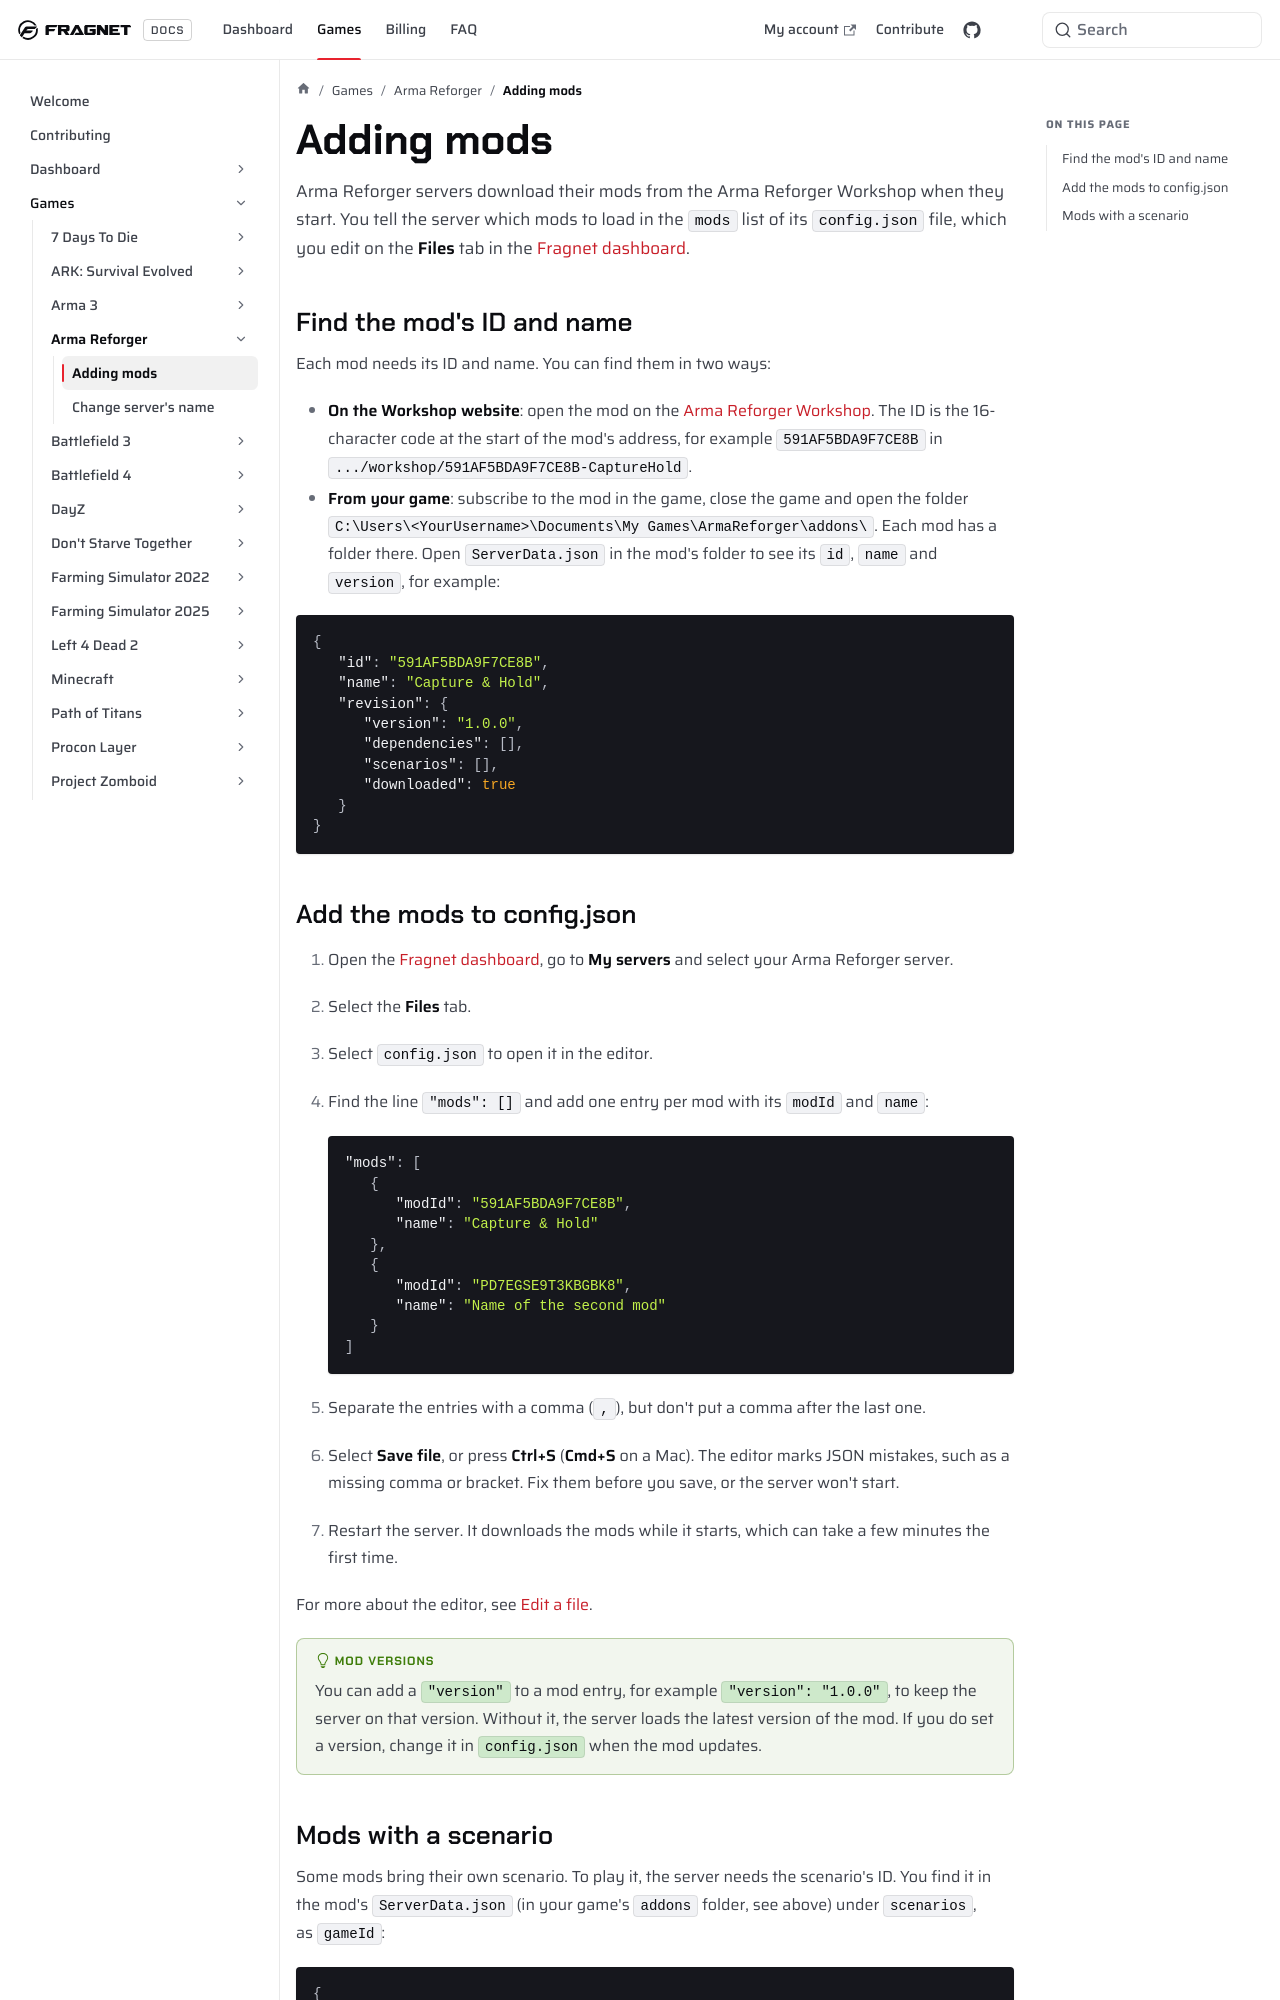

repository: FragnetNetwork/docs · page: games/arma-reforger/adding-mods/index.html · generator: docusaurus

---
title: Adding mods
keywords: ['adding mods to arma reforger', 'adding mods to arma reforger server', 'arma reforger mods', 'arma reforger server mods', 'arma reforger config.json', 'arma reforger mod id', 'arma reforger scenario id', 'arma reforger workshop', 'fragnet dashboard']
---

Arma Reforger servers download their mods from the Arma Reforger Workshop when they start. You tell the server which mods to load in the `mods` list of its `config.json` file, which you edit on the **Files** tab in the [Fragnet dashboard](VAR::PANEL_URL).

## Find the mod's ID and name

Each mod needs its ID and name. You can find them in two ways:

- **On the Workshop website**: open the mod on the [Arma Reforger Workshop](https://reforger.armaplatform.com/workshop). The ID is the 16-character code at the start of the mod's address, for example `591AF5BDA9F7CE8B` in `.../workshop/591AF5BDA9F7CE8B-CaptureHold`.
- **From your game**: subscribe to the mod in the game, close the game and open the folder `C:\Users\<YourUsername>\Documents\My Games\ArmaReforger\addons\`. Each mod has a folder there. Open `ServerData.json` in the mod's folder to see its `id`, `name` and `version`, for example:

```json
{
   "id": "591AF5BDA9F7CE8B",
   "name": "Capture & Hold",
   "revision": {
      "version": "1.0.0",
      "dependencies": [],
      "scenarios": [],
      "downloaded": true
   }
}
```
